Labelled photos from "data", an image-classification folder in carlvh-wimmy/ahri_practicals. The possible labels are: neg, pos.

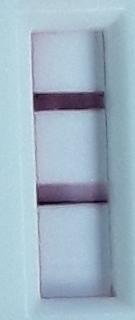
Label: pos

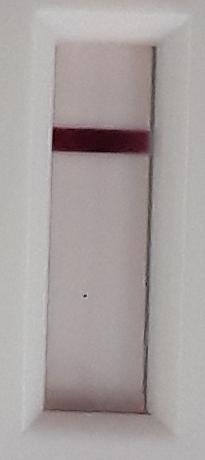
Label: neg

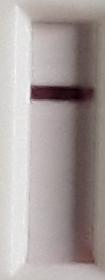
Label: neg

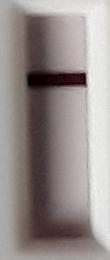
Label: neg

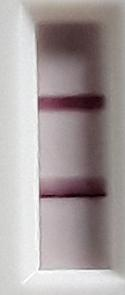
Label: pos

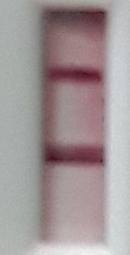
Label: pos
